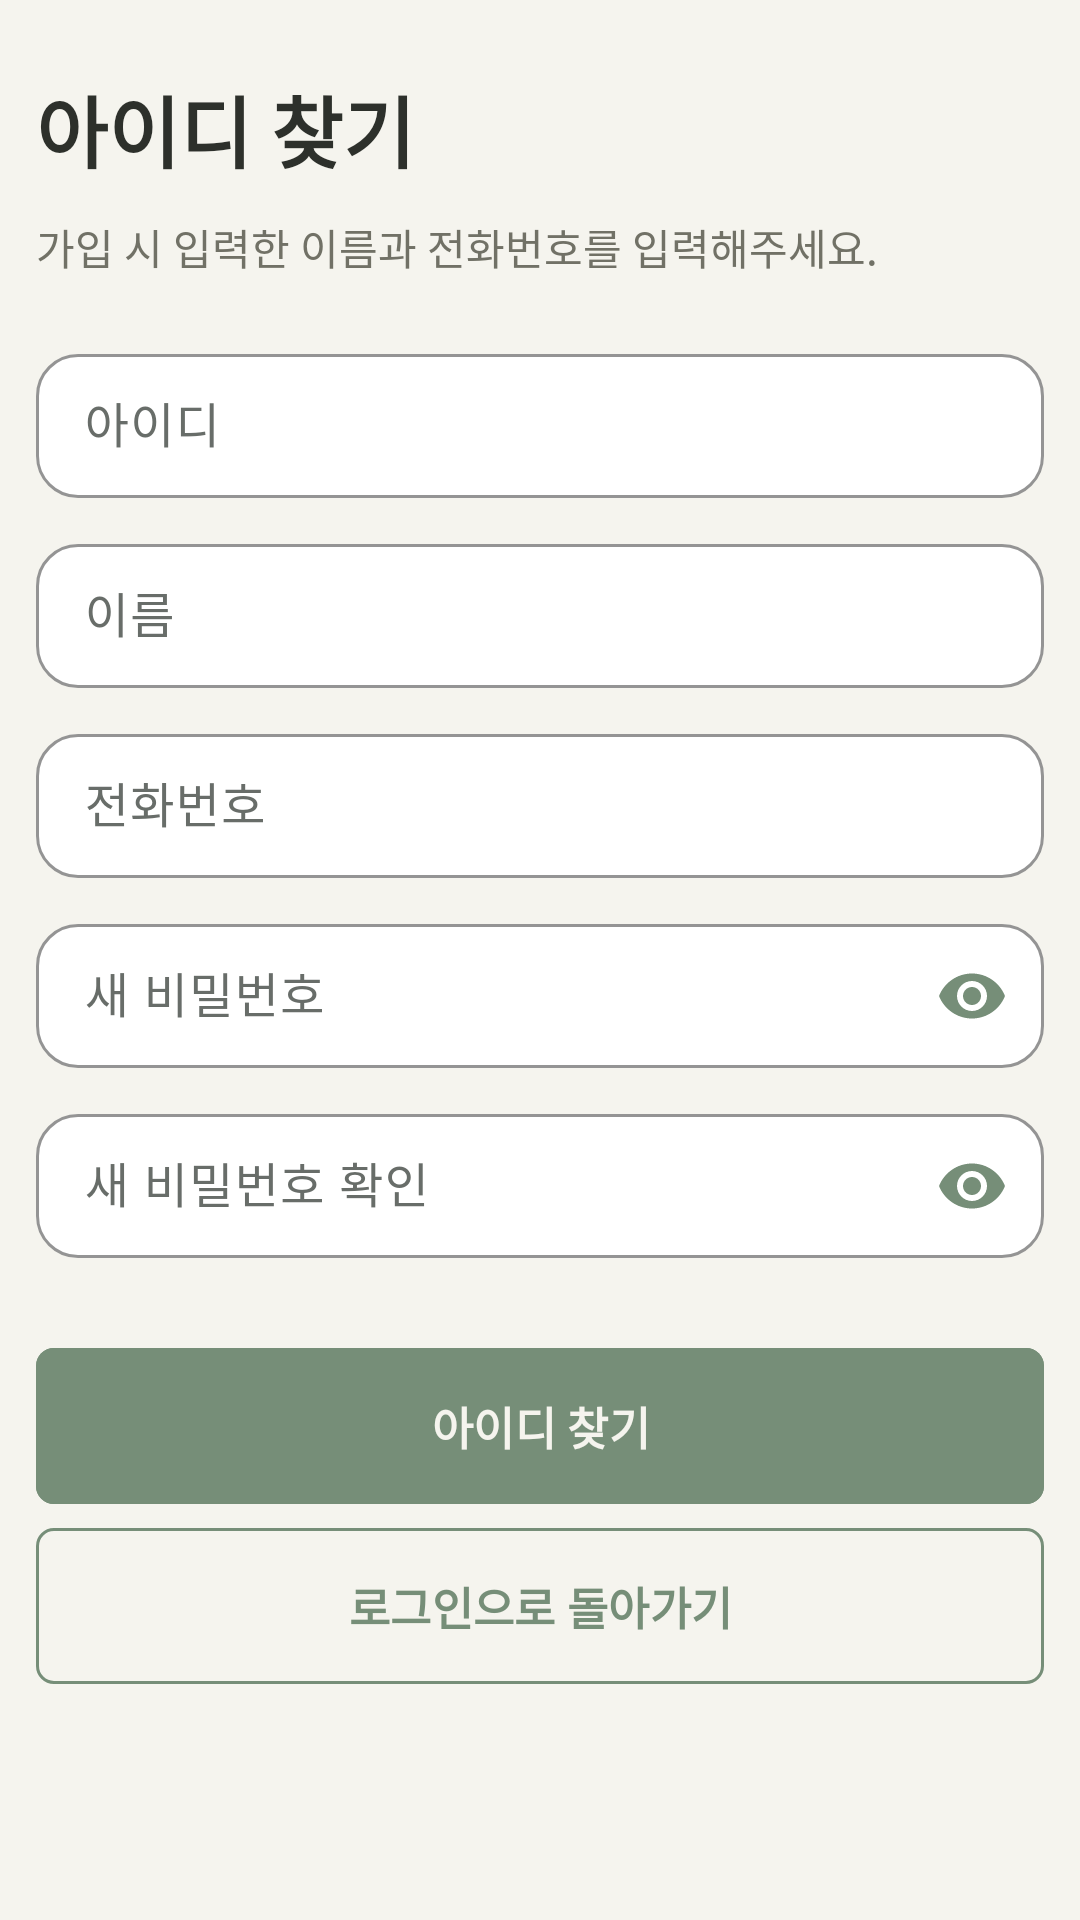

This screen was rendered from an Android layout file. Write that file and the resources it references.
<!-- AndroidManifest.xml: application theme Theme.MyApplication -->
<!-- res/layout/fragment_account_recovery.xml -->
<?xml version="1.0" encoding="utf-8"?>
<ScrollView xmlns:android="http://schemas.android.com/apk/res/android"
    xmlns:app="http://schemas.android.com/apk/res-auto"
    android:layout_width="match_parent"
    android:layout_height="match_parent"
    android:background="@drawable/bg_my_page_screen"
    android:fillViewport="true">

    <LinearLayout
        android:layout_width="match_parent"
        android:layout_height="wrap_content"
        android:orientation="vertical"
        android:paddingStart="@dimen/fit_space_md"
        android:paddingTop="@dimen/fit_space_2xl"
        android:paddingEnd="@dimen/fit_space_md"
        android:paddingBottom="@dimen/fit_space_2xl">

        <TextView
            android:id="@+id/tvRecoveryTitle"
            android:layout_width="wrap_content"
            android:layout_height="wrap_content"
            android:text="아이디 찾기"
            android:textColor="@color/mypage_text"
            android:textSize="26sp"
            android:textStyle="bold" />

        <TextView
            android:id="@+id/tvRecoveryDescription"
            android:layout_width="match_parent"
            android:layout_height="wrap_content"
            android:layout_marginTop="10dp"
            android:text="가입 시 입력한 이름과 전화번호를 입력해주세요."
            android:textColor="@color/mypage_text_secondary"
            android:textSize="14sp" />

        <LinearLayout
            android:layout_width="match_parent"
            android:layout_height="wrap_content"
            android:layout_marginTop="@dimen/fit_space_xl"
            android:orientation="vertical">

            <com.google.android.material.textfield.TextInputLayout
                android:id="@+id/tilRecoveryUserId"
                style="@style/RegInputLayout"
                android:hint="아이디">

                <com.google.android.material.textfield.TextInputEditText
                    android:id="@+id/etRecoveryUserId"
                    style="@style/RegEditText"
                    android:inputType="text" />

            </com.google.android.material.textfield.TextInputLayout>

            <com.google.android.material.textfield.TextInputLayout
                android:id="@+id/tilRecoveryName"
                style="@style/RegInputLayout"
                android:hint="이름">

                <com.google.android.material.textfield.TextInputEditText
                    android:id="@+id/etRecoveryName"
                    style="@style/RegEditText"
                    android:inputType="textPersonName" />

            </com.google.android.material.textfield.TextInputLayout>

            <com.google.android.material.textfield.TextInputLayout
                android:id="@+id/tilRecoveryPhone"
                style="@style/RegInputLayout"
                android:hint="전화번호">

                <com.google.android.material.textfield.TextInputEditText
                    android:id="@+id/etRecoveryPhone"
                    style="@style/RegEditText"
                    android:inputType="phone" />

            </com.google.android.material.textfield.TextInputLayout>

            <com.google.android.material.textfield.TextInputLayout
                android:id="@+id/tilRecoveryNewPassword"
                style="@style/RegInputLayout"
                android:hint="새 비밀번호"
                app:endIconMode="password_toggle"
                app:endIconTint="@color/mypage_fern">

                <com.google.android.material.textfield.TextInputEditText
                    android:id="@+id/etRecoveryNewPassword"
                    style="@style/RegEditText"
                    android:inputType="textPassword" />

            </com.google.android.material.textfield.TextInputLayout>

            <com.google.android.material.textfield.TextInputLayout
                android:id="@+id/tilRecoveryNewPasswordConfirm"
                style="@style/RegInputLayout"
                android:hint="새 비밀번호 확인"
                app:endIconMode="password_toggle"
                app:endIconTint="@color/mypage_fern">

                <com.google.android.material.textfield.TextInputEditText
                    android:id="@+id/etRecoveryNewPasswordConfirm"
                    style="@style/RegEditText"
                    android:inputType="textPassword" />

            </com.google.android.material.textfield.TextInputLayout>

            <TextView
                android:id="@+id/tvRecoveryResult"
                android:layout_width="match_parent"
                android:layout_height="wrap_content"
                android:layout_marginTop="@dimen/fit_space_sm"
                android:background="@drawable/bg_my_page_card"
                android:padding="@dimen/fit_space_md"
                android:textColor="@color/mypage_primary_dark"
                android:textSize="15sp"
                android:textStyle="bold"
                android:visibility="gone" />

        </LinearLayout>

        <com.google.android.material.button.MaterialButton
            android:id="@+id/btnRecoverySubmit"
            style="@style/FitPrimaryButton"
            android:layout_width="match_parent"
            android:layout_height="52dp"
            android:layout_marginTop="@dimen/fit_space_xl"
            android:backgroundTint="@color/mypage_fern"
            android:text="아이디 찾기"
            android:textColor="@color/white"
            android:textStyle="bold"
            app:cornerRadius="6dp" />

        <com.google.android.material.button.MaterialButton
            android:id="@+id/btnRecoveryBackToLogin"
            style="@style/FitSecondaryButton"
            android:layout_width="match_parent"
            android:layout_height="52dp"
            android:layout_marginTop="@dimen/fit_space_sm"
            android:text="로그인으로 돌아가기"
            android:textColor="@color/mypage_fern"
            app:cornerRadius="6dp"
            app:strokeColor="@color/mypage_fern" />

    </LinearLayout>
</ScrollView>
<!-- resources referenced by this layout -->
<resources>
  <color name="mypage_fern">#768E78</color>
  <color name="mypage_primary_dark">#3F5142</color>
  <color name="mypage_text">#2D302B</color>
  <color name="mypage_text_secondary">#717166</color>
  <color name="white">#F5F4EE</color>
  <dimen name="fit_space_2xl">24dp</dimen>
  <dimen name="fit_space_md">12dp</dimen>
  <dimen name="fit_space_sm">8dp</dimen>
  <dimen name="fit_space_xl">20dp</dimen>
  <!-- drawable bg_my_page_card (drawable) -->
  <?xml version="1.0" encoding="utf-8"?>
  <shape xmlns:android="http://schemas.android.com/apk/res/android">
      <solid android:color="@color/mypage_warm_white" />
      <corners android:radius="6dp" />
      <stroke
          android:width="1dp"
          android:color="@color/mypage_fern" />
  </shape>
  <!-- drawable bg_my_page_screen (drawable) -->
  <?xml version="1.0" encoding="utf-8"?>
  <shape xmlns:android="http://schemas.android.com/apk/res/android">
      <solid android:color="@color/mypage_background" />
  </shape>
  <style name="FitSecondaryButton" parent="Widget.Material3.Button.OutlinedButton">
          <item name="android:minHeight">@dimen/fit_button_height</item>
          <item name="android:textSize">15sp</item>
          <item name="android:textStyle">bold</item>
          <item name="android:textAllCaps">false</item>
          <item name="android:textColor">@color/fit_primary</item>
          <item name="strokeColor">@color/fit_primary</item>
          <item name="strokeWidth">1dp</item>
          <item name="cornerRadius">@dimen/fit_space_lg</item>
          <item name="android:insetTop">0dp</item>
          <item name="android:insetBottom">0dp</item>
      </style>
  <style name="RegEditText">
          <item name="android:layout_width">match_parent</item>
          <item name="android:layout_height">48dp</item>
          <item name="android:minHeight">48dp</item>
          <item name="android:paddingTop">0dp</item>
          <item name="android:paddingBottom">0dp</item>
          <item name="android:textColor">@color/mypage_text</item>
          <item name="android:textColorHint">@color/mypage_text_secondary</item>
      </style>
  <style name="Theme.MyApplication" parent="Base.Theme.MyApplication" />
  <color name="mypage_warm_white">#FFFFFF</color>
  <color name="mypage_background">#f5f4ee</color>
  <dimen name="fit_button_height">52dp</dimen>
  <color name="fit_primary">#2F6B45</color>
  <dimen name="fit_space_lg">16dp</dimen>
  <color name="fit_primary_container">#EAF4EC</color>
  <color name="fit_on_primary_container">#24563A</color>
  <color name="fit_secondary">#647068</color>
  <color name="fit_surface">#F5F4EE</color>
  <color name="fit_surface_variant">#EDEBE8</color>
  <color name="fit_text_primary">#222522</color>
  <color name="fit_text_secondary">#686D69</color>
  <color name="fit_outline">#EDEBE8</color>
  <color name="fit_error">#BA1A1A</color>
  <color name="fit_background">#EDEBE8</color>
  <color name="mypage_surface">#F5F4EE</color>
  <style name="FitCard" parent="Widget.Material3.CardView.Elevated">
          <item name="cardBackgroundColor">@color/fit_surface</item>
          <item name="cardCornerRadius">@dimen/fit_card_radius</item>
          <item name="cardElevation">1dp</item>
          <item name="cardUseCompatPadding">true</item>
          <item name="strokeColor">@color/fit_outline</item>
          <item name="strokeWidth">1dp</item>
      </style>
  <dimen name="fit_card_radius">20dp</dimen>
</resources>
